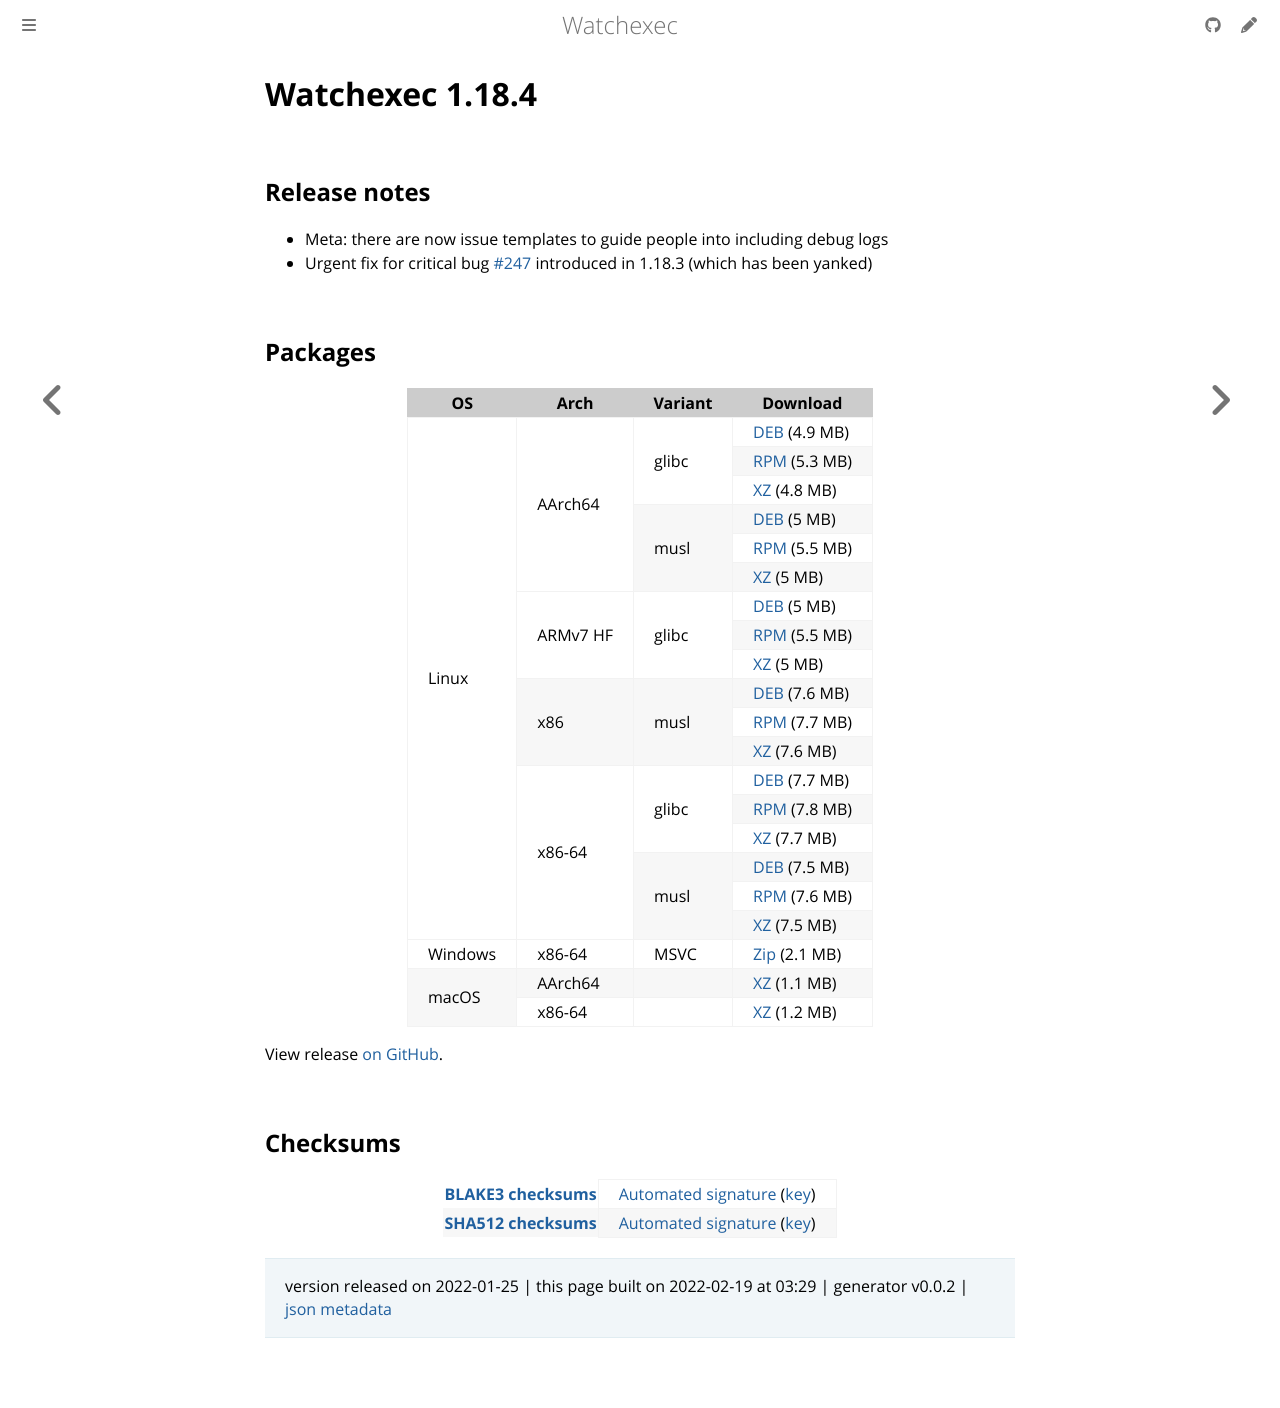

repository: watchexec/watchexec.github.io · page: downloads/watchexec/1.18.4/index.html · generator: mdbook

# Watchexec 1.18.4

## Release notes

<ul dir="auto">
<li>Meta: there are now issue templates to guide people into including debug logs</li>
<li>Urgent fix for critical bug <a class="issue-link js-issue-link" data-error-text="Failed to load title" data-id="1114241405" data-permission-text="Title is private" data-url="https://github.com/watchexec/watchexec/issues/247" data-hovercard-type="issue" data-hovercard-url="/watchexec/watchexec/issues/247/hovercard" href="https://github.com/watchexec/watchexec/issues/247">#247</a> introduced in 1.18.3 (which has been yanked)</li>
</ul>

## Packages

<table class="downloads">
<thead>
<tr>
<th>OS</th>
<th>Arch</th>
<th>Variant</th>
<th>Download</th>

</tr>
</thead>
<tbody>
<tr>
						<td rowspan="18">Linux</td>
						
<td rowspan="6">AArch64</td>
            
						
<td rowspan="3">glibc</td>
            
<td><a class="download" href="https://github.com/watchexec/watchexec/releases/download/cli-v1.18.4/watchexec-1.18.4-aarch64-unknown-linux-gnu.deb">DEB</a> (4.9 MB)</td>
						
</tr>
					
<tr>
						
						
						
<td><a class="download" href="https://github.com/watchexec/watchexec/releases/download/cli-v1.18.4/watchexec-1.18.4-aarch64-unknown-linux-gnu.rpm">RPM</a> (5.3 MB)</td>
						
</tr>
					
<tr>
						
						
						
<td><a class="download" href="https://github.com/watchexec/watchexec/releases/download/cli-v1.18.4/watchexec-1.18.4-aarch64-unknown-linux-gnu.tar.xz">XZ</a> (4.8 MB)</td>
						
</tr>
					
<tr>
						
						
						
<td rowspan="3">musl</td>
            
<td><a class="download" href="https://github.com/watchexec/watchexec/releases/download/cli-v1.18.4/watchexec-1.18.4-aarch64-unknown-linux-musl.deb">DEB</a> (5 MB)</td>
						
</tr>
					
<tr>
						
						
						
<td><a class="download" href="https://github.com/watchexec/watchexec/releases/download/cli-v1.18.4/watchexec-1.18.4-aarch64-unknown-linux-musl.rpm">RPM</a> (5.5 MB)</td>
						
</tr>
					
<tr>
						
						
						
<td><a class="download" href="https://github.com/watchexec/watchexec/releases/download/cli-v1.18.4/watchexec-1.18.4-aarch64-unknown-linux-musl.tar.xz">XZ</a> (5 MB)</td>
						
</tr>
					
<tr>
						
						
<td rowspan="3">ARMv7 HF</td>
            
						
<td rowspan="3">glibc</td>
            
<td><a class="download" href="https://github.com/watchexec/watchexec/releases/download/cli-v1.18.4/watchexec-1.18.4-armv7-unknown-linux-gnueabihf.deb">DEB</a> (5 MB)</td>
						
</tr>
					
<tr>
						
						
						
<td><a class="download" href="https://github.com/watchexec/watchexec/releases/download/cli-v1.18.4/watchexec-1.18.4-armv7-unknown-linux-gnueabihf.rpm">RPM</a> (5.5 MB)</td>
						
</tr>
					
<tr>
						
						
						
<td><a class="download" href="https://github.com/watchexec/watchexec/releases/download/cli-v1.18.4/watchexec-1.18.4-armv7-unknown-linux-gnueabihf.tar.xz">XZ</a> (5 MB)</td>
						
</tr>
					
<tr>
						
						
<td rowspan="3">x86</td>
            
						
<td rowspan="3">musl</td>
            
<td><a class="download" href="https://github.com/watchexec/watchexec/releases/download/cli-v1.18.4/watchexec-1.18.4-i686-unknown-linux-musl.deb">DEB</a> (7.6 MB)</td>
						
</tr>
					
<tr>
						
						
						
<td><a class="download" href="https://github.com/watchexec/watchexec/releases/download/cli-v1.18.4/watchexec-1.18.4-i686-unknown-linux-musl.rpm">RPM</a> (7.7 MB)</td>
						
</tr>
					
<tr>
						
						
						
<td><a class="download" href="https://github.com/watchexec/watchexec/releases/download/cli-v1.18.4/watchexec-1.18.4-i686-unknown-linux-musl.tar.xz">XZ</a> (7.6 MB)</td>
						
</tr>
					
<tr>
						
						
<td rowspan="6">x86-64</td>
            
						
<td rowspan="3">glibc</td>
            
<td><a class="download" href="https://github.com/watchexec/watchexec/releases/download/cli-v1.18.4/watchexec-1.18.4-x86_64-unknown-linux-gnu.deb">DEB</a> (7.7 MB)</td>
						
</tr>
					
<tr>
						
						
						
<td><a class="download" href="https://github.com/watchexec/watchexec/releases/download/cli-v1.18.4/watchexec-1.18.4-x86_64-unknown-linux-gnu.rpm">RPM</a> (7.8 MB)</td>
						
</tr>
					
<tr>
						
						
						
<td><a class="download" href="https://github.com/watchexec/watchexec/releases/download/cli-v1.18.4/watchexec-1.18.4-x86_64-unknown-linux-gnu.tar.xz">XZ</a> (7.7 MB)</td>
						
</tr>
					
<tr>
						
						
						
<td rowspan="3">musl</td>
            
<td><a class="download" href="https://github.com/watchexec/watchexec/releases/download/cli-v1.18.4/watchexec-1.18.4-x86_64-unknown-linux-musl.deb">DEB</a> (7.5 MB)</td>
						
</tr>
					
<tr>
						
						
						
<td><a class="download" href="https://github.com/watchexec/watchexec/releases/download/cli-v1.18.4/watchexec-1.18.4-x86_64-unknown-linux-musl.rpm">RPM</a> (7.6 MB)</td>
						
</tr>
					
<tr>
						
						
						
<td><a class="download" href="https://github.com/watchexec/watchexec/releases/download/cli-v1.18.4/watchexec-1.18.4-x86_64-unknown-linux-musl.tar.xz">XZ</a> (7.5 MB)</td>
						
</tr>
					
<tr>
						<td rowspan="1">Windows</td>
						
<td rowspan="1">x86-64</td>
            
						
<td rowspan="1">MSVC</td>
            
<td><a class="download" href="https://github.com/watchexec/watchexec/releases/download/cli-v1.18.4/watchexec-1.18.4-x86_64-pc-windows-msvc.zip">Zip</a> (2.1 MB)</td>
						
</tr>
					
<tr>
						<td rowspan="2">macOS</td>
						
<td rowspan="1">AArch64</td>
            
						
<td rowspan="1"></td>
            
<td><a class="download" href="https://github.com/watchexec/watchexec/releases/download/cli-v1.18.4/watchexec-1.18.4-aarch64-apple-darwin.tar.xz">XZ</a> (1.1 MB)</td>
						
</tr>
					
<tr>
						
						
<td rowspan="1">x86-64</td>
            
						
<td rowspan="1"></td>
            
<td><a class="download" href="https://github.com/watchexec/watchexec/releases/download/cli-v1.18.4/watchexec-1.18.4-x86_64-apple-darwin.tar.xz">XZ</a> (1.2 MB)</td>
						
</tr>
					</tbody>
</table>


View release [on GitHub](https://github.com/watchexec/watchexec/releases/cli-v1.18.4).

## Checksums

<table class="signatures">
	
<tr>
<th><a href="https://github.com/watchexec/watchexec/releases/download/cli-v1.18.4/B3SUMS">BLAKE3 checksums</a></th>
		
<td>
<a href="https://github.com/watchexec/watchexec/releases/download/cli-v1.18.4/B3SUMS.auto.minisig">Automated signature</a>
(<a href="https://raw.githubusercontent.com/watchexec/watchexec/cli-v1.18.4/.github/workflows/release.pub">key</a>)
</td>
		
</tr>
	
<tr>
<th><a href="https://github.com/watchexec/watchexec/releases/download/cli-v1.18.4/SHA512SUMS">SHA512 checksums</a></th>
		
<td>
<a href="https://github.com/watchexec/watchexec/releases/download/cli-v1.18.4/SHA512SUMS.auto.minisig">Automated signature</a>
(<a href="https://raw.githubusercontent.com/watchexec/watchexec/cli-v1.18.4/.github/workflows/release.pub">key</a>)
</td>
		
</tr>
	
</table>




>	 version released on 2022-01-25
>	|
>	this page built on 2022-02-19 at 03:29
>	| generator v0.0.2
>	| [json metadata](meta.json)
